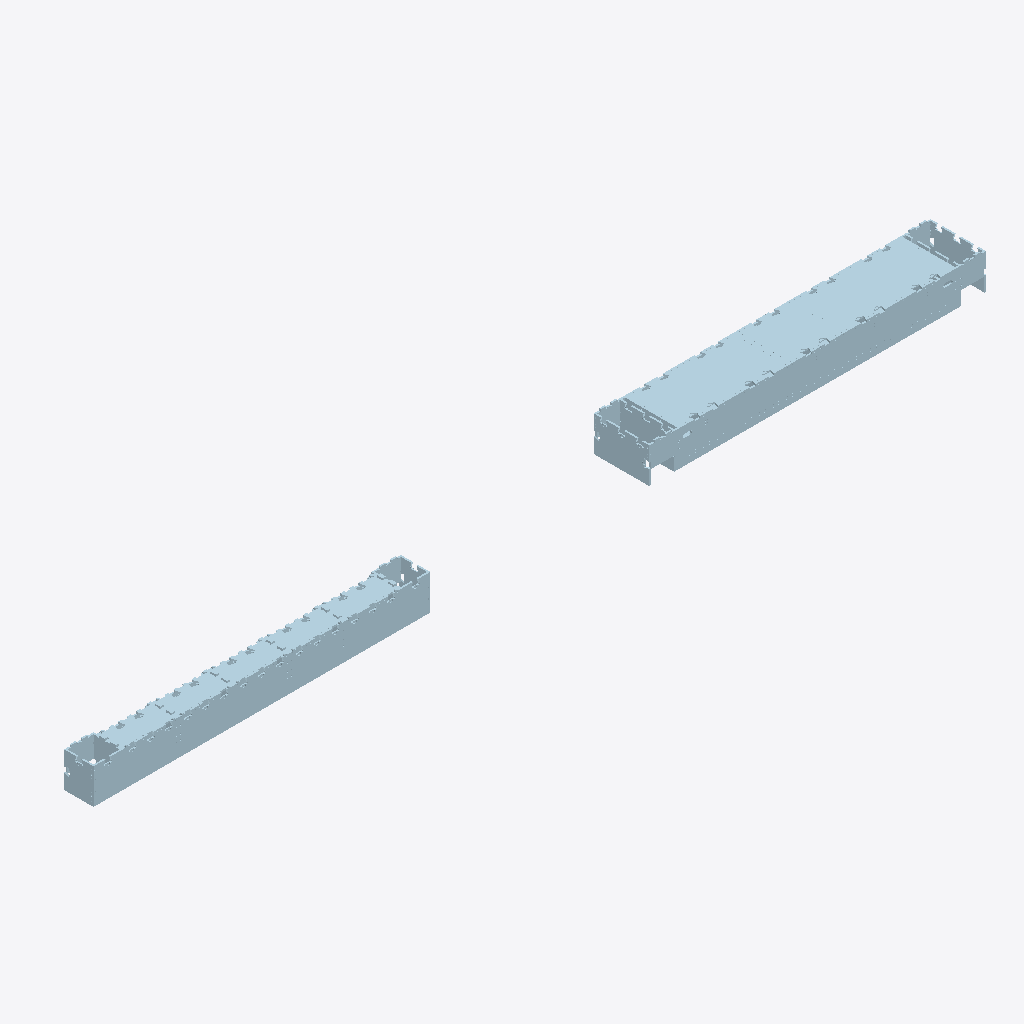
Isometric view of an IFC building model (IFC-SPF (STEP), schema IFC4, length unit millimetre), seen from the south-west, elements coloured by IFC class (only those large enough to see are counted): 52 plates (pale blue).
Extent 9.6 m × 0.6 m × 0.4 m (x, y, z). Storeys (1): Первый этаж at 0.00 m. Elements (54): 54 IfcPlate.

HEADER;
FILE_DESCRIPTION(('ViewDefinition [CoordinationView]'),'2;1');
FILE_NAME('XXS_FLOOR_END-IFC4.ifc','2023-04-09T12:46:54+05:00',(),(),'IfcOpenShell (HEAD detached at cdde5366)-cdde536','BlenderBIM 0.0.221105','');
FILE_SCHEMA(('IFC4'));
ENDSEC;
DATA;
#4679=IFCPROJECT('0TauS4jgjDCh5OTKFDiPez',#12,'Wikihouse',$,$,$,$,(#16),#4680);
#4677=IFCSITE('3FQfferFr1afllRNOfsr4e',#4070,'Тестовая площадка',$,$,#4077,$,$,.ELEMENT.,$,$,$,$,$);
#4675=IFCBUILDING('2KsjJ4WLTCrgloPWVXIODe',#4070,'Тестовое здание',$,$,#4076,$,$,.ELEMENT.,$,$,$);
#4671=IFCBUILDINGSTOREY('0CGx0KVbP7CRZxBjsi5OlA',#4070,'Первый этаж',$,$,#4075,$,$,.ELEMENT.,0.0);
#4176=IFCPLATE('0463lclEjAI8Ui6CIy_f0n',#4072,'250_FLOOR-XXS_0_C','18*600',$,#4177,#4180,'ID04183be6-bceb-4a48-87ac-18c4bcfa9031',$);
#4181=IFCPLATE('3_ArtqoXz5gQBgepOBX1do',#4072,'250_FLOOR-XXS_0_C','18*600',$,#4182,#4185,'IDfe2b5df4-ca1f-45a9-a2ea-a3360b8419f2',$);
#4151=IFCPLATE('2RyFhZLxL2GueYgAZH0kjf',#4072,'250_FLOOR-XXS_0_I','18*380',$,#4152,#4155,'ID9bf0fae3-57b5-4243-8a22-a8a8d102eb69',$);
#4186=IFCPLATE('0FVUCYKMz2jwR$nsf9Thjs',#4072,'250_FLOOR-XXS_0_D','18*600',$,#4187,#4190,'ID0f7de322-516f-42b7-a6ff-c76a4976bb76',$);
#4207=IFCPLATE('3jtUduJmH71RUeriCVDYBz',#4072,'250_END-R0_A','18*392',$,#4208,#4211,'IDeddde9f8-4f04-4705-b7a8-d6c31f3622fd',$);
#4337=IFCPLATE('30hnYvonb9awFWMGlVWwYP',#4072,'250_END-R0_A_m','18*392',$,#4338,#4341,'IDc0af18b9-cb19-4993-a3e0-590bdf83a899',$);
#4081=IFCPLATE('0JkEgeU5jEXeH4CUCR2sqt',#4072,'250_FLOOR-XXS_0_H','18*398',$,#4082,#4085,'ID13b8eaa8-785b-4e86-8444-31e31b0b6d37',$);
#4126=IFCPLATE('3NhnwIPJf8QPDEDyLTeNJX',#4072,'250_FLOOR-XXS_0_H','18*398',$,#4127,#4130,'IDd7af1e92-653a-4869-934e-37c55da174e1',$);
#4071=IFCPLATE('14RtbCR1TBORf5N_ZkhlGw',#4072,'250_FLOOR-XXS_0_G','18*380',$,#4073,#4080,'0(?)',$);
#4197=IFCPLATE('2It$mlImL73OyaUVIeJkz8',#4072,'250_END-S0_A','18*392',$,#4198,#4201,'ID92dffc2f-4b05-470d-8f24-79f4a84eef48',$);
#4202=IFCPLATE('3A1w8bghzFO93uULoNjL$7',#4072,'250_END-S0_A','18*392',$,#4203,#4206,'IDca07a225-aabf-4f60-90f8-795c97b55fc7',$);
#4191=IFCPLATE('2q8JwpzNr1j8tKMvWL_Ts$',#4072,'250_END-S0_A','18*392',$,#4192,#4196,'IDb4213eb3-f57d-41b4-8dd4-5b9815f9ddbf',$);
#4332=IFCPLATE('2nPRfXbc19UfjnA1zwW7jP',#4072,'250_END-R0_C','18*286',$,#4333,#4336,'IDb165ba61-9660-497a-9b71-281f7a807b59',$);
#4277=IFCPLATE('3238$tLGP20ukSqSKbDvi_',#4072,'250_END-R0_C','18*286',$,#4278,#4281,'IDc20c8ff7-5506-4203-8b9c-d1c525379b3e',$);
#4217=IFCPLATE('3ZijeYuhP5TfWLPItcIeui',#4072,'250_END-R0_C','18*286',$,#4218,#4221,'IDe3b2da22-e2b6-4576-9815-652de64a8e2c',$);
#4297=IFCPLATE('1G4zcVXyL0UxOFF0IS8C9O',#4072,'250_END-R0_C','18*286',$,#4298,#4301,'ID5013d99f-87c5-407b-b60f-3c049c20c258',$);
#4257=IFCPLATE('1myVhJxo96UfCzcKArjMoA',#4072,'250_END-R0_C','18*286',$,#4258,#4261,'ID70f1fad3-ef22-467a-933d-9942b5b56c8a',$);
#4116=IFCPLATE('3XstEcLJ1CQRlGnyN4UlzQ',#4072,'250_FLOOR-XXS_0_G','18*380',$,#4117,#4120,'IDe1db73a6-5530-4c69-bbd0-c7c5c47aff5a',$);
#4091=IFCPLATE('2YEx3o9RP67PL96EFAxhT8',#4072,'250_FLOOR-XXS_0_F','18*380',$,#4092,#4095,'IDa23bb0f2-25b6-461d-9549-18e3caeeb748',$);
#4232=IFCPLATE('0TJIaIp2P3vfTXgXRBUUDa',#4072,'250_END-R0_F','18*318',$,#4233,#4236,'0(?)',$);
#4086=IFCPLATE('39SC2n_R9Epg57HNbUBMmP',#4072,'250_FLOOR-XXS_0_H','18*398',$,#4087,#4090,'IDc970c0b1-f9b2-4ece-a147-45795e2d6c19',$);
#4237=IFCPLATE('07_WjHYlvCxh_TXyGCRaHi',#4072,'250_END-R0_G','18*248',$,#4238,#4241,'ID07fa0b51-8afe-4cee-bf9d-87c40c6e446c',$);
#4227=IFCPLATE('3GycMQxKfDTQGX9p1eA$ua',#4072,'250_END-R0_E','18*248',$,#4228,#4231,'IDd0f2659a-ed4a-4d75-a421-2730682bfe24',$);
#4121=IFCPLATE('3GPvybUgn9ChBCaUAN0TZP',#4072,'250_FLOOR-XXS_0_H','18*398',$,#4122,#4125,'IDd0679f25-7aac-4932-b2cc-91e29701d8d9',$);
#4342=IFCPLATE('2tLCTiM7b2SOCXztouWF1L',#4072,'250_END-R0_F_m','18*318',$,#4343,#4346,'IDb754c76c-5879-4271-8321-f77cb880f055',$);
#4312=IFCPLATE('0MzpZpeQHCZBF27XIUnv8y',#4072,'250_END-R0_G','18*248',$,#4313,#4316,'ID16f738f3-a1a4-4c8c-b3c2-1e149ec7923c',$);
#4156=IFCPLATE('1WtTfMc3XAVfNTrjBDM6bY',#4072,'250_FLOOR-XXS_0_I','18*380',$,#4157,#4160,'ID60ddda56-9838-4a7e-95dd-d6d2cd586962',$);
#4096=IFCPLATE('0bU8H9sgPFBBfw6NQlBb9t',#4072,'250_FLOOR-XXS_0_E','18*310',$,#4097,#4100,'ID25788449-daa6-4f2c-ba7a-1976af2e5277',$);
#4131=IFCPLATE('3GrQT9pNj6SRR8rkKv3bwG',#4072,'250_FLOOR-XXS_0_F','18*380',$,#4132,#4135,'IDd0d5a749-cd7b-4671-b6c8-d6e5390e5e90',$);
#4212=IFCPLATE('1DF9Jwzg5D9AymEbN4RAWN',#4072,'250_END-R0_B','18*392',$,#4213,#4216,'ID4d3c94fa-f6a1-4d24-af30-3a55c46ca817',$);
#4317=IFCPLATE('0UXWlSwEP8uxnE3E$bbYU0',#4072,'250_END-R0_B','18*392',$,#4318,#4321,'ID1e860bdc-e8e6-48e3-bc4e-0cefe5962780',$);
#4272=IFCPLATE('3rUmkX1LT8$9$wMILraEsi',#4072,'250_END-R0_B','18*392',$,#4273,#4276,'IDf57b0ba1-0557-48fc-9ffa-59257590edac',$);
#4252=IFCPLATE('1$LJj2F1TD5wpugbF1P52D',#4072,'250_END-R0_B','18*392',$,#4253,#4256,'ID7f553b42-3c17-4d17-acf8-aa53c164508d',$);
#4292=IFCPLATE('3$vRa8EdDBA8zrZVzmSOL9',#4072,'250_END-R0_B','18*392',$,#4293,#4296,'IDffe5b908-3a73-4b28-8f75-8dff70718549',$);
#4111=IFCPLATE('3ynVKzWrH2dxsHbMhhxAt7',#4072,'250_FLOOR-XXS_0_A','18*600',$,#4112,#4115,'IDfcc5f53d-8354-429f-bd91-956aebecadc7',$);
#4146=IFCPLATE('1sG9jZrr5DTxcPed2yeTSt',#4072,'250_FLOOR-XXS_0_A','18*600',$,#4147,#4150,'ID76409b63-d751-4d77-b999-a270bca1d737',$);
#4282=IFCPLATE('0s5KJOD7T8N9IG_n$IhGUM',#4072,'250_END-R0_D','18*248',$,#4283,#4286,'ID361544d8-3477-485c-9490-fb1fd2ad0796',$);
#4262=IFCPLATE('370kbbA4P8axP8SdF05O8z',#4072,'250_END-R0_D','18*248',$,#4263,#4266,'IDc702e965-2846-4893-b648-7273c015823d',$);
#4327=IFCPLATE('2iAWvCe2z9sOBbvf2e5Ioa',#4072,'250_END-R0_D','18*248',$,#4328,#4331,'IDac2a0e4c-a02f-49d9-82e5-e690a8152ca4',$);
#4242=IFCPLATE('1LFvOUS1n1hv1NkOcB4RRj',#4072,'250_END-R0_D','18*248',$,#4243,#4246,'ID553f961e-701c-41af-9057-b9898b11b6ed',$);
#4307=IFCPLATE('0ecyhkbUnChAWjeby$FM6H',#4072,'250_END-R0_E','18*248',$,#4308,#4311,'ID289bcaee-95ec-4cac-a82d-a25f3f3d6191',$);
#4302=IFCPLATE('3wepAWnNfCt9mGBpbwf9pC',#4072,'250_END-R0_D','18*248',$,#4303,#4306,'IDfaa332a0-c57a-4cdc-9c10-2f397aa49ccc',$);
#4136=IFCPLATE('0ZXZizTcn6cvPuxkXHJDX8',#4072,'250_FLOOR-XXS_0_E','18*310',$,#4137,#4140,'ID23863b3d-766c-469b-9678-eee8514cd848',$);
#4106=IFCPLATE('39pD5H0e15_8f74A4P5dUL',#4072,'250_FLOOR-XXS_0_B','18*600',$,#4107,#4110,'IDc9ccd151-0280-45f8-8a47-10a119167795',$);
#4222=IFCPLATE('16Gqw_bfj8XR_1ZXLSJPIg',#4072,'250_END-R0_D','18*248',$,#4223,#4226,'ID46434ebe-969b-4885-bf81-8e155c4d94aa',$);
#4267=IFCPLATE('1uwcqoBi1DmQs68p$yFPbH',#4072,'250_END-R0_D','18*248',$,#4268,#4271,'ID78ea6d32-2ec0-4dc1-ad86-233ffc3d9951',$);
#4322=IFCPLATE('18uxx$OHbAtxouTyLmXpG6',#4072,'250_END-R0_D','18*248',$,#4323,#4326,'ID48e3beff-6119-4adf-bcb8-77c570873406',$);
#4287=IFCPLATE('3H_nacnc158Bnk4PvHbs1b',#4072,'250_END-R0_D','18*248',$,#4288,#4291,'IDd1fb1926-c660-4520-bc6e-119e51976065',$);
#4247=IFCPLATE('1T4ND696L2QPIz0QzeDWsE',#4072,'250_END-R0_D','18*248',$,#4248,#4251,'ID5d117346-2465-4269-94bd-01af68360d8e',$);
#4171=IFCPLATE('06K5aDZZD6JABK6TLmta$Y',#4072,'250_NOG0','18*140',$,#4172,#4175,'ID0650590d-8e33-464c-a2d4-19d570de4fe2',$);
#4166=IFCPLATE('3qmNL5rd1DTfcEgAxpz7ny',#4072,'250_NOG0','18*140',$,#4167,#4170,'IDf4c17545-d670-4d76-998e-a8aef3f47c7c',$);
#4141=IFCPLATE('3432B78DvFROeLjHta6H9b',#4072,'250_NOG0','18*140',$,#4142,#4145,'IDc40c22c7-20de-4f6d-8a15-b51de4191265',$);
ENDSEC;
